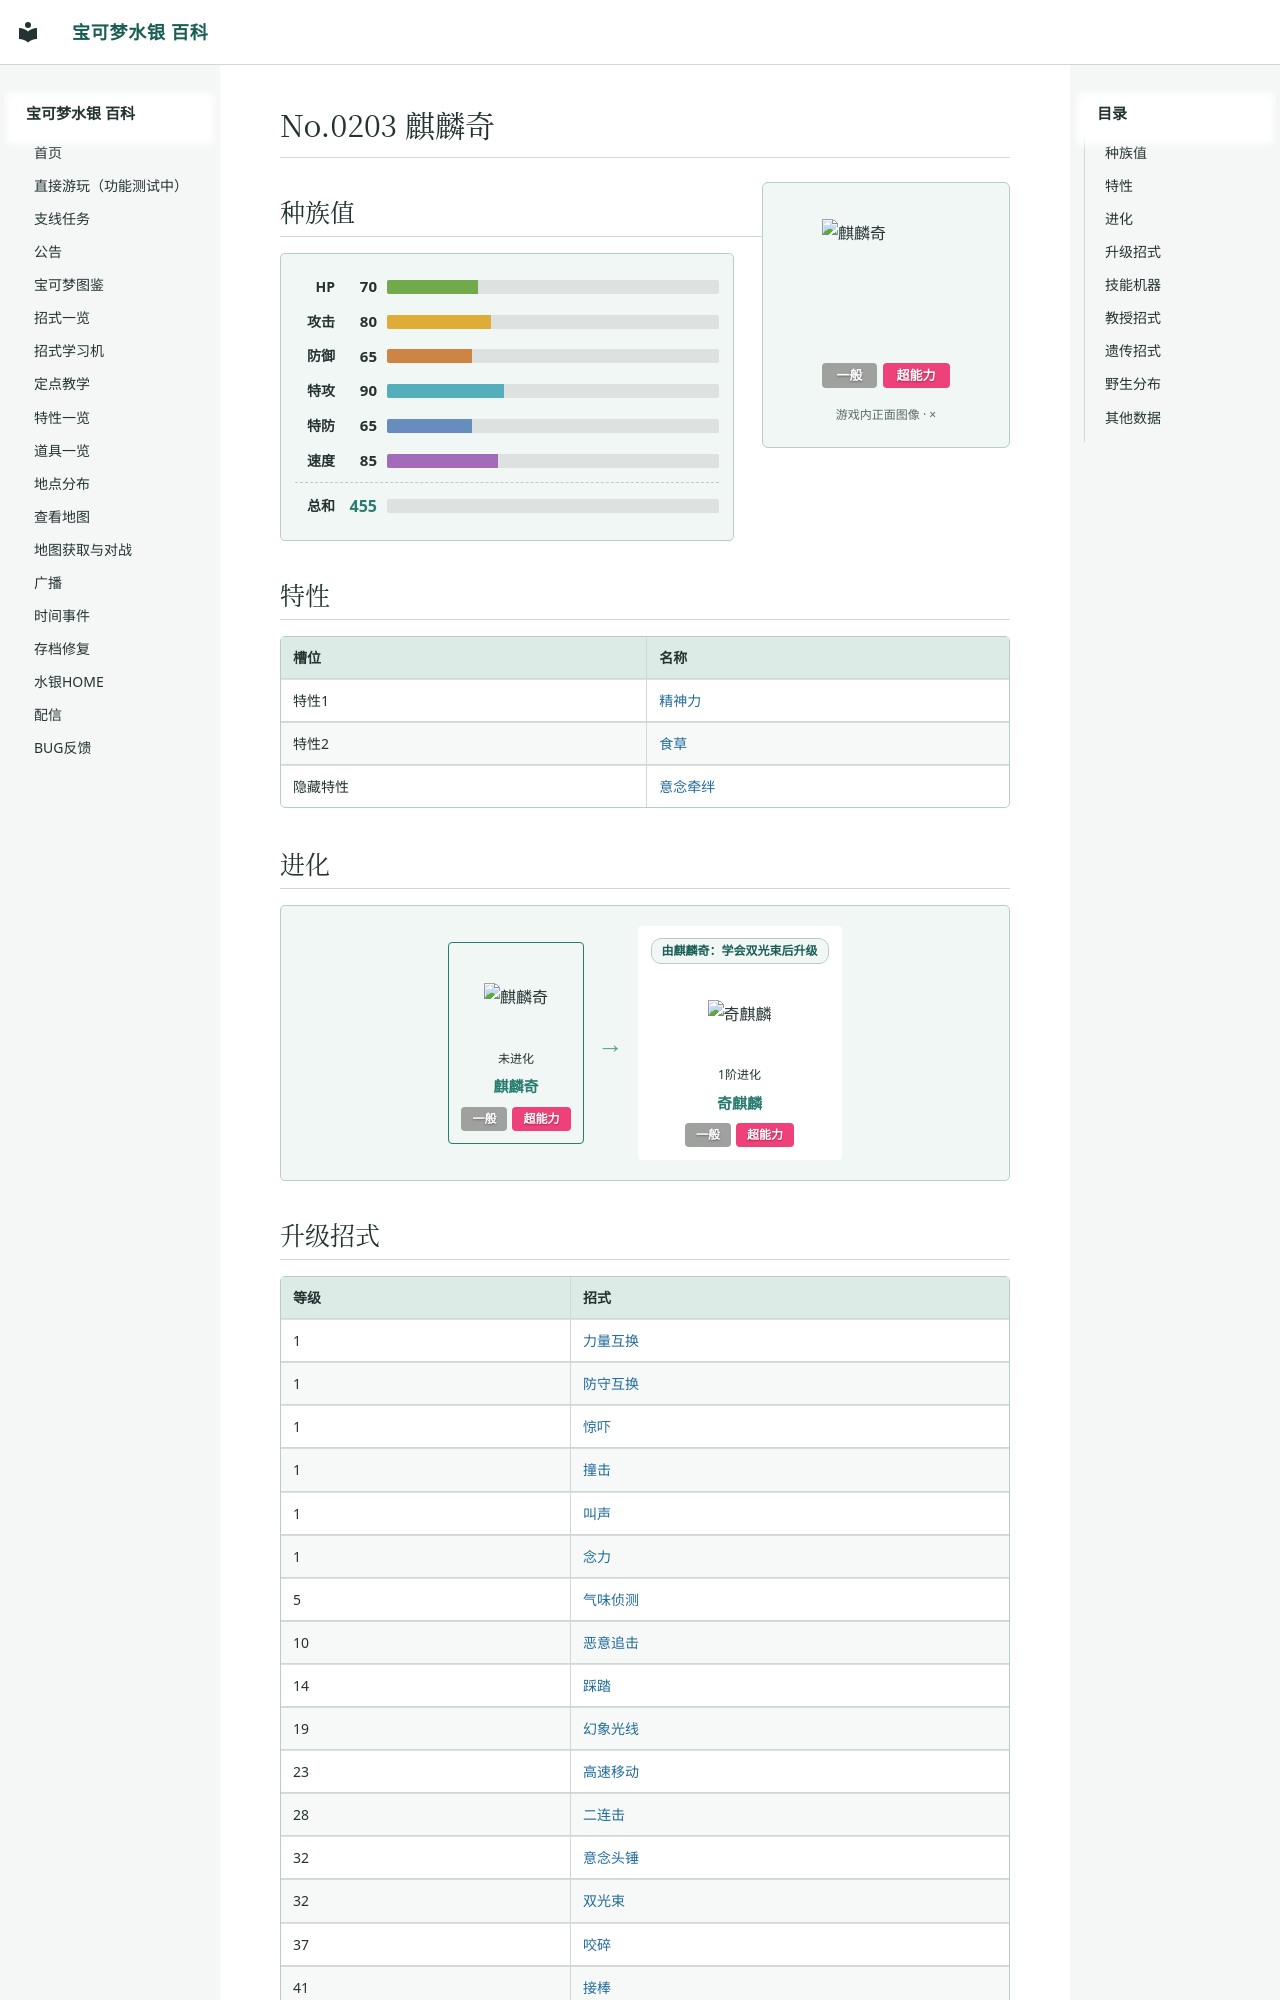

repository: Sum-Light/azoth-wiki · page: pokemon/0203_麒麟奇/index.html · generator: mkdocs

# No.0203 麒麟奇

<div class="pk-head">
<img class="pk-sprite" width="128" height="128" style="image-rendering:pixelated" src="../sprites/0203.png?v=886f5911" alt="麒麟奇">
<div class="pk-head-types">
<span class="pk-type" style="background:#9FA19F">一般</span>
<span class="pk-type" style="background:#EF4179">超能力</span>
</div>
</div>

## 种族值

<div class="pk-stats">
<div class="pk-stat"><span class="pk-stat-name">HP</span><span class="pk-stat-val">70</span><span class="pk-bar pk-bar-hp"><i style="width:27.5%"></i></span></div>
<div class="pk-stat"><span class="pk-stat-name">攻击</span><span class="pk-stat-val">80</span><span class="pk-bar pk-bar-atk"><i style="width:31.4%"></i></span></div>
<div class="pk-stat"><span class="pk-stat-name">防御</span><span class="pk-stat-val">65</span><span class="pk-bar pk-bar-def"><i style="width:25.5%"></i></span></div>
<div class="pk-stat"><span class="pk-stat-name">特攻</span><span class="pk-stat-val">90</span><span class="pk-bar pk-bar-spa"><i style="width:35.3%"></i></span></div>
<div class="pk-stat"><span class="pk-stat-name">特防</span><span class="pk-stat-val">65</span><span class="pk-bar pk-bar-spd"><i style="width:25.5%"></i></span></div>
<div class="pk-stat"><span class="pk-stat-name">速度</span><span class="pk-stat-val">85</span><span class="pk-bar pk-bar-spe"><i style="width:33.3%"></i></span></div>
<div class="pk-stat pk-stat-total"><span class="pk-stat-name">总和</span><span class="pk-stat-val">455</span><span class="pk-bar"></span></div>
</div>

## 特性

| 槽位 | 名称 |
|---|---|
| 特性1 | [精神力](../abilities/0039_精神力.md) |
| 特性2 | [食草](../abilities/0113_食草.md) |
| 隐藏特性 | [意念牵绊](../abilities/0288_意念牵绊.md) |
